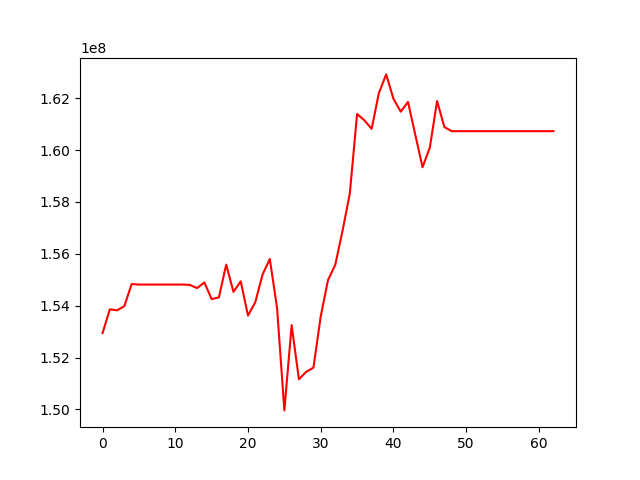

Values plotted in this chart, from the file beside it:
, 0
0, 152943910
1, 153861787
2, 153821618
3, 153984899
4, 154835734
5, 154816022
6, 154816022
7, 154816022
8, 154816022
9, 154816022
10, 154816022
11, 154816022
12, 154803747
13, 154678521
14, 154899031
15, 154255726
16, 154322173
17, 155585749
18, 154534131
19, 154941028
20, 153619906
21, 154134885
22, 155202586
23, 155801090
24, 153902631
25, 149964257
26, 153251768
27, 151163367
28, 151451790
29, 151613540
30, 153593923
31, 154987483
32, 155579922
33, 156889565
34, 158330845
35, 161393336
36, 161147954
37, 160820134
38, 162202965
39, 162919325
40, 161977369
41, 161481526
42, 161857676
43, 160593254
44, 159340597
45, 160096805
46, 161891849
47, 160890060
48, 160730333
49, 160730333
50, 160730333
51, 160730333
52, 160730333
53, 160730333
54, 160730333
55, 160730333
56, 160730333
57, 160730333
58, 160730333
59, 160730333
... 3 more rows
